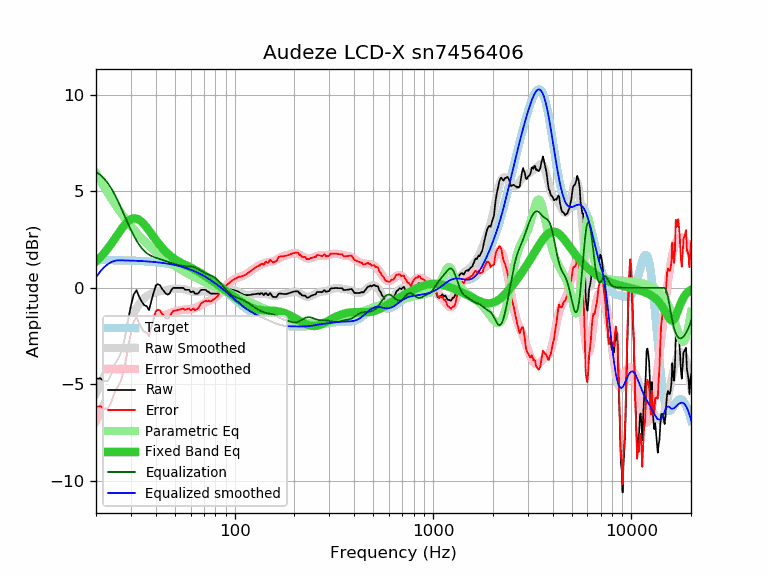

The file beside this chart, header and first rows:
frequency, raw, error, smoothed, error_smoothed, equalization, parametric_eq, equalized_raw, equalized_smoothed, target
20, -4.72, -6.16, -5.45, -6.89, 6.00, 1.36, 1.28, 0.55, 1.44
21, -4.68, -6.12, -5.01, -6.45, 5.85, 1.57, 1.17, 0.84, 1.44
22, -4.82, -6.26, -4.58, -6.02, 5.65, 1.80, 0.83, 1.07, 1.44
23, -4.82, -6.26, -4.16, -5.60, 5.40, 2.05, 0.58, 1.23, 1.43
24, -4.42, -5.85, -3.76, -5.19, 5.11, 2.31, 0.68, 1.34, 1.43
25, -3.92, -5.35, -3.37, -4.80, 4.78, 2.57, 0.86, 1.41, 1.43
26, -3.63, -5.06, -2.99, -4.42, 4.42, 2.83, 0.79, 1.43, 1.43
27, -3.26, -4.68, -2.62, -4.04, 4.04, 3.07, 0.78, 1.42, 1.42
28, -2.56, -3.98, -2.26, -3.67, 3.67, 3.28, 1.11, 1.42, 1.42
29, -1.68, -3.10, -1.91, -3.33, 3.33, 3.44, 1.64, 1.41, 1.41
30, -0.91, -2.32, -1.59, -3.00, 3.00, 3.55, 2.09, 1.41, 1.41
31, -0.34, -1.75, -1.30, -2.71, 2.71, 3.60, 2.37, 1.40, 1.40
32, -0.12, -1.52, -1.05, -2.45, 2.45, 3.58, 2.33, 1.40, 1.40
33, -0.46, -1.85, -0.84, -2.23, 2.23, 3.52, 1.77, 1.39, 1.39
34, -0.71, -2.10, -0.67, -2.05, 2.05, 3.42, 1.34, 1.38, 1.38
35, -0.90, -2.28, -0.53, -1.91, 1.91, 3.28, 1.01, 1.38, 1.38
36, -0.94, -2.31, -0.43, -1.80, 1.80, 3.13, 0.86, 1.37, 1.37
37, -1.15, -2.51, -0.36, -1.72, 1.72, 2.97, 0.56, 1.36, 1.36
38, -0.68, -2.03, -0.30, -1.65, 1.65, 2.80, 0.97, 1.35, 1.35
39, -0.27, -1.61, -0.26, -1.60, 1.60, 2.64, 1.33, 1.34, 1.34
40, 0.12, -1.21, -0.23, -1.56, 1.56, 2.49, 1.68, 1.33, 1.33
41, 0.19, -1.13, -0.20, -1.52, 1.52, 2.34, 1.71, 1.32, 1.32
42, 0.14, -1.17, -0.18, -1.48, 1.48, 2.21, 1.62, 1.31, 1.31
43, -0.04, -1.34, -0.16, -1.45, 1.45, 2.08, 1.41, 1.29, 1.29
44, -0.17, -1.45, -0.14, -1.42, 1.42, 1.97, 1.24, 1.28, 1.28
45, -0.30, -1.57, -0.12, -1.38, 1.38, 1.87, 1.08, 1.27, 1.27
46, -0.35, -1.60, -0.10, -1.35, 1.35, 1.77, 1.00, 1.25, 1.25
47, -0.29, -1.53, -0.08, -1.32, 1.32, 1.69, 1.02, 1.23, 1.23
48, -0.10, -1.32, -0.07, -1.29, 1.29, 1.61, 1.18, 1.22, 1.22
49, -0.00, -1.20, -0.06, -1.26, 1.26, 1.54, 1.25, 1.20, 1.20
50, -0.00, -1.18, -0.05, -1.23, 1.23, 1.48, 1.23, 1.18, 1.18
51, -0.00, -1.16, -0.04, -1.20, 1.20, 1.42, 1.20, 1.16, 1.16
52, -0.00, -1.14, -0.04, -1.18, 1.18, 1.37, 1.18, 1.14, 1.14
53, -0.00, -1.12, -0.05, -1.16, 1.16, 1.32, 1.16, 1.12, 1.12
54, -0.00, -1.10, -0.05, -1.15, 1.15, 1.28, 1.15, 1.09, 1.09
55, -0.00, -1.07, -0.06, -1.14, 1.14, 1.24, 1.13, 1.07, 1.07
56, -0.08, -1.13, -0.08, -1.13, 1.13, 1.20, 1.04, 1.05, 1.05
57, -0.10, -1.12, -0.10, -1.12, 1.12, 1.16, 1.02, 1.02, 1.02
58, -0.10, -1.10, -0.12, -1.12, 1.12, 1.12, 1.01, 1.00, 1.00
59, -0.10, -1.07, -0.14, -1.11, 1.11, 1.09, 1.01, 0.97, 0.97
60, -0.22, -1.16, -0.16, -1.10, 1.10, 1.05, 0.88, 0.94, 0.94
61, -0.20, -1.11, -0.18, -1.09, 1.09, 1.01, 0.89, 0.91, 0.91
62, -0.19, -1.07, -0.19, -1.08, 1.08, 0.98, 0.88, 0.88, 0.88
63, -0.30, -1.15, -0.20, -1.05, 1.05, 0.94, 0.75, 0.85, 0.85
64, -0.30, -1.12, -0.20, -1.02, 1.02, 0.90, 0.72, 0.82, 0.82
65, -0.30, -1.09, -0.20, -0.99, 0.99, 0.86, 0.69, 0.79, 0.79
66, -0.25, -1.01, -0.20, -0.95, 0.95, 0.82, 0.70, 0.75, 0.75
67, -0.15, -0.87, -0.19, -0.91, 0.91, 0.78, 0.76, 0.72, 0.72
68, -0.10, -0.79, -0.19, -0.87, 0.87, 0.74, 0.77, 0.69, 0.69
69, -0.10, -0.75, -0.18, -0.83, 0.83, 0.70, 0.73, 0.65, 0.65
70, -0.10, -0.72, -0.18, -0.79, 0.79, 0.66, 0.69, 0.61, 0.61
71, -0.10, -0.68, -0.18, -0.76, 0.76, 0.61, 0.66, 0.58, 0.58
72, -0.13, -0.67, -0.19, -0.73, 0.73, 0.57, 0.60, 0.54, 0.54
73, -0.20, -0.70, -0.20, -0.71, 0.71, 0.53, 0.50, 0.50, 0.50
74, -0.20, -0.67, -0.22, -0.68, 0.68, 0.49, 0.48, 0.46, 0.46
75, -0.28, -0.71, -0.23, -0.66, 0.66, 0.45, 0.38, 0.43, 0.43
76, -0.30, -0.69, -0.25, -0.64, 0.64, 0.41, 0.33, 0.39, 0.39
77, -0.30, -0.65, -0.26, -0.61, 0.61, 0.37, 0.31, 0.35, 0.35
78, -0.30, -0.61, -0.28, -0.58, 0.58, 0.33, 0.28, 0.31, 0.31
79, -0.30, -0.57, -0.28, -0.55, 0.55, 0.29, 0.25, 0.27, 0.27
... 553 more rows
